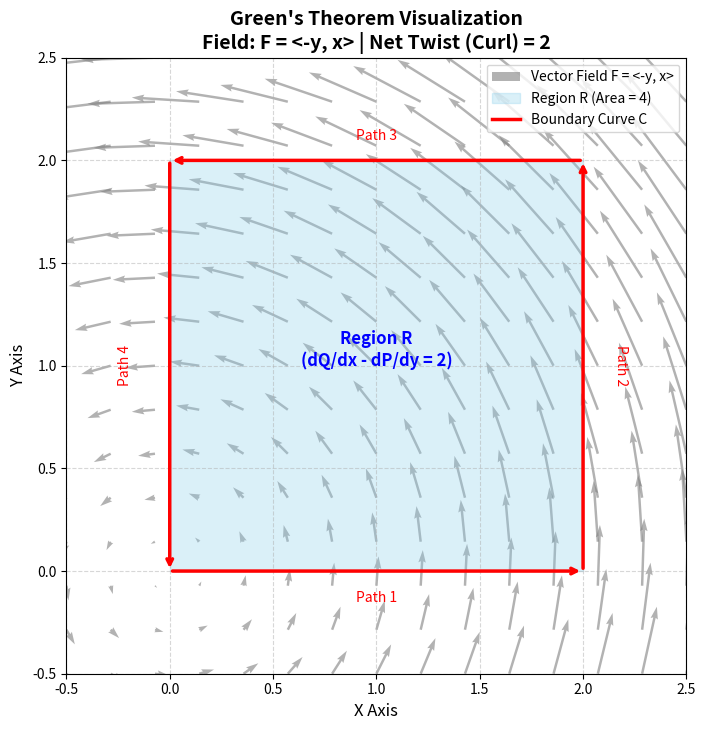

Python code for this plot:
import numpy as np
import matplotlib.pyplot as plt

# 1. Generate the grid coordinates for the vector field
x = np.linspace(-0.5, 2.5, 15)
y = np.linspace(-0.5, 2.5, 15)
X, Y = np.meshgrid(x, y)

# 2. Define the whirlpool vector field components: F = <-y, x>
P = -Y  # Horizontal component
Q = X   # Vertical component

# 3. Create the plot
fig, ax = plt.subplots(figsize=(8, 8))

# Plot the vector field arrows
# (angles='xy', scale_units='xy', scale=7 adjusts arrow sizing for clarity)
ax.quiver(X, Y, P, Q, color='gray', alpha=0.6, angles='xy', scale_units='xy', scale=7, label='Vector Field F = <-y, x>')

# 4. Shade the Region R (Square from x:, y:)
ax.fill_between([0, 2], 0, 2, color='skyblue', alpha=0.3, label='Region R (Area = 4)')

# 5. Draw the Boundary Curve C with directional arrows (Counterclockwise)
# Path 1: Bottom Edge (0,0) -> (2,0)
ax.annotate('', xy=(2, 0), xytext=(0, 0), arrowprops=dict(arrowstyle="->", color="red", lw=2.5))
# Path 2: Right Edge (2,0) -> (2,2)
ax.annotate('', xy=(2, 2), xytext=(2, 0), arrowprops=dict(arrowstyle="->", color="red", lw=2.5))
# Path 3: Top Edge (2,2) -> (0,2)
ax.annotate('', xy=(0, 2), xytext=(2, 2), arrowprops=dict(arrowstyle="->", color="red", lw=2.5))
# Path 4: Left Edge (0,2) -> (0,0)
ax.annotate('', xy=(0, 0), xytext=(0, 2), arrowprops=dict(arrowstyle="->", color="red", lw=2.5))

# Dummy plot line just to get 'Curve C' into the legend beautifully
ax.plot([], [], color='red', lw=2.5, label='Boundary Curve C')

# 6. Formatting and Labels
ax.set_xlim(-0.5, 2.5)
ax.set_ylim(-0.5, 2.5)
ax.set_xlabel('X Axis', fontsize=12)
ax.set_ylabel('Y Axis', fontsize=12)
ax.set_title("Green's Theorem Visualization\nField: F = <-y, x> | Net Twist (Curl) = 2", fontsize=14, fontweight='bold')
ax.grid(True, linestyle='--', alpha=0.5)
ax.legend(loc='upper right')

# Add text labels directly to the plot
ax.text(1.0, 1.0, "Region R\n(dQ/dx - dP/dy = 2)", color='blue', fontsize=12, ha='center', fontweight='bold')
ax.text(1.0, -0.15, "Path 1", color='red', fontsize=10, ha='center')
ax.text(2.15, 1.0, "Path 2", color='red', fontsize=10, va='center', rotation=270)
ax.text(1.0, 2.1, "Path 3", color='red', fontsize=10, ha='center')
ax.text(-0.25, 1.0, "Path 4", color='red', fontsize=10, va='center', rotation=90)

plt.show()
